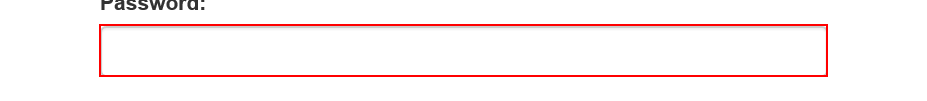
Task: Excercise UiPath
Workflow: System1_Login

Step 1: type a value into the text box

Step 2: click on the button (no picture)

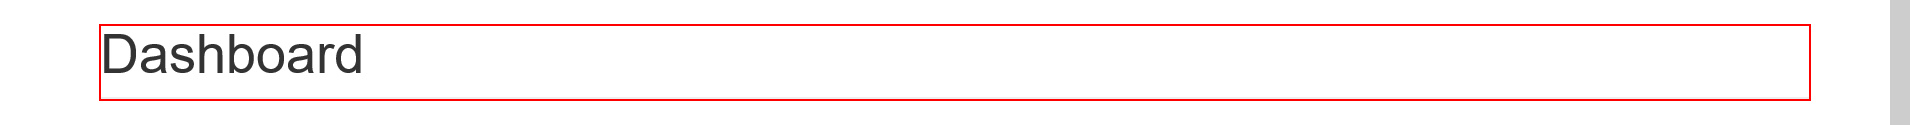
Step 3: find the heading in window 'ACME System 1 - Dashboard'
